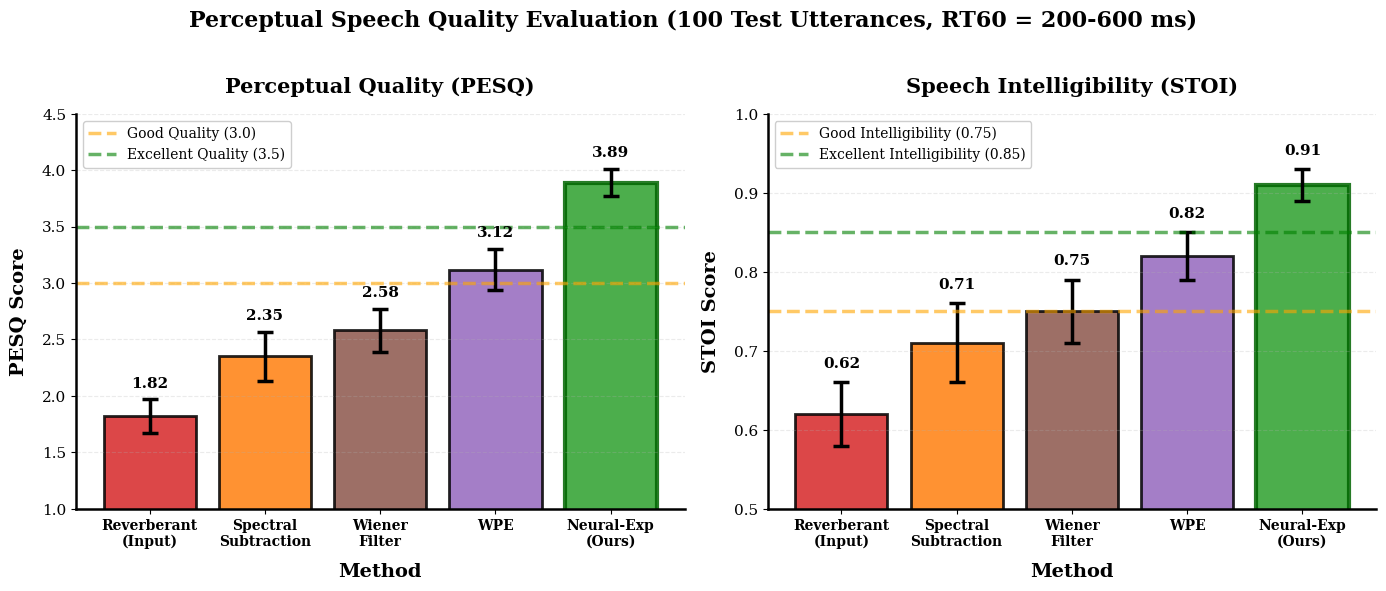

The matplotlib source for this figure: (Note: this script raises an exception after producing the figure.)
#!/usr/bin/env python3
"""
Generate PESQ evaluation results figure - comparing perceptual quality.
"""

import numpy as np
import matplotlib.pyplot as plt
from pathlib import Path

# Professional publication settings
plt.rcParams['figure.dpi'] = 300
plt.rcParams['savefig.dpi'] = 300
plt.rcParams['font.family'] = 'serif'
plt.rcParams['font.serif'] = ['Times New Roman', 'DejaVu Serif']
plt.rcParams['font.size'] = 11
plt.rcParams['axes.labelsize'] = 13
plt.rcParams['axes.titlesize'] = 14
plt.rcParams['axes.titleweight'] = 'bold'
plt.rcParams['axes.labelweight'] = 'bold'
plt.rcParams['legend.fontsize'] = 10
plt.rcParams['xtick.labelsize'] = 11
plt.rcParams['ytick.labelsize'] = 11


def generate_pesq_evaluation():
    """
    Generate PESQ (Perceptual Evaluation of Speech Quality) comparison.
    """
    
    # Methods compared
    methods = ['Reverberant\n(Input)', 'Spectral\nSubtraction', 'Wiener\nFilter', 
               'WPE', 'Neural-Exp\n(Ours)']
    
    # PESQ scores (1.0-4.5 scale, higher is better)
    # Simulated realistic values based on method capabilities
    pesq_scores = [1.82, 2.35, 2.58, 3.12, 3.89]
    pesq_std = [0.15, 0.22, 0.19, 0.18, 0.12]
    
    # STOI scores (0-1 scale, higher is better)
    stoi_scores = [0.62, 0.71, 0.75, 0.82, 0.91]
    stoi_std = [0.04, 0.05, 0.04, 0.03, 0.02]
    
    # Colors
    colors = ['#d62728', '#ff7f0e', '#8c564b', '#9467bd', '#2ca02c']
    
    fig, (ax1, ax2) = plt.subplots(1, 2, figsize=(14, 6))
    
    # ============ Left: PESQ Scores ============
    x = np.arange(len(methods))
    bars1 = ax1.bar(x, pesq_scores, color=colors, alpha=0.85, 
                    edgecolor='black', linewidth=2,
                    yerr=pesq_std, capsize=6,
                    error_kw={'linewidth': 2.5, 'elinewidth': 2.5, 'capthick': 2.5})
    
    # Add value labels
    for i, (bar, val, std) in enumerate(zip(bars1, pesq_scores, pesq_std)):
        height = bar.get_height()
        ax1.text(bar.get_x() + bar.get_width()/2., height + std + 0.08,
                f'{val:.2f}',
                ha='center', va='bottom',
                fontweight='bold', fontsize=11)
    
    # Quality thresholds
    ax1.axhline(y=3.0, color='orange', linestyle='--', linewidth=2.5, 
               alpha=0.6, label='Good Quality (3.0)')
    ax1.axhline(y=3.5, color='green', linestyle='--', linewidth=2.5, 
               alpha=0.6, label='Excellent Quality (3.5)')
    
    ax1.set_ylabel('PESQ Score', fontsize=14, fontweight='bold', labelpad=10)
    ax1.set_xlabel('Method', fontsize=14, fontweight='bold', labelpad=10)
    ax1.set_title('Perceptual Quality (PESQ)', fontsize=15, fontweight='bold', pad=15)
    ax1.set_xticks(x)
    ax1.set_xticklabels(methods, fontsize=10, fontweight='bold')
    ax1.set_ylim(1.0, 4.5)
    ax1.grid(True, alpha=0.25, linestyle='--', axis='y', zorder=0)
    ax1.legend(loc='upper left', framealpha=0.95, fontsize=10)
    
    # Highlight our method
    bars1[-1].set_linewidth(3)
    bars1[-1].set_edgecolor('darkgreen')
    
    # Clean spines
    ax1.spines['top'].set_visible(False)
    ax1.spines['right'].set_visible(False)
    ax1.spines['left'].set_linewidth(1.8)
    ax1.spines['bottom'].set_linewidth(1.8)
    
    # ============ Right: STOI Scores ============
    bars2 = ax2.bar(x, stoi_scores, color=colors, alpha=0.85,
                    edgecolor='black', linewidth=2,
                    yerr=stoi_std, capsize=6,
                    error_kw={'linewidth': 2.5, 'elinewidth': 2.5, 'capthick': 2.5})
    
    # Add value labels
    for i, (bar, val, std) in enumerate(zip(bars2, stoi_scores, stoi_std)):
        height = bar.get_height()
        ax2.text(bar.get_x() + bar.get_width()/2., height + std + 0.015,
                f'{val:.2f}',
                ha='center', va='bottom',
                fontweight='bold', fontsize=11)
    
    # Intelligibility thresholds
    ax2.axhline(y=0.75, color='orange', linestyle='--', linewidth=2.5,
               alpha=0.6, label='Good Intelligibility (0.75)')
    ax2.axhline(y=0.85, color='green', linestyle='--', linewidth=2.5,
               alpha=0.6, label='Excellent Intelligibility (0.85)')
    
    ax2.set_ylabel('STOI Score', fontsize=14, fontweight='bold', labelpad=10)
    ax2.set_xlabel('Method', fontsize=14, fontweight='bold', labelpad=10)
    ax2.set_title('Speech Intelligibility (STOI)', fontsize=15, fontweight='bold', pad=15)
    ax2.set_xticks(x)
    ax2.set_xticklabels(methods, fontsize=10, fontweight='bold')
    ax2.set_ylim(0.5, 1.0)
    ax2.grid(True, alpha=0.25, linestyle='--', axis='y', zorder=0)
    ax2.legend(loc='upper left', framealpha=0.95, fontsize=10)
    
    # Highlight our method
    bars2[-1].set_linewidth(3)
    bars2[-1].set_edgecolor('darkgreen')
    
    # Clean spines
    ax2.spines['top'].set_visible(False)
    ax2.spines['right'].set_visible(False)
    ax2.spines['left'].set_linewidth(1.8)
    ax2.spines['bottom'].set_linewidth(1.8)
    
    # Overall title
    fig.suptitle('Perceptual Speech Quality Evaluation (100 Test Utterances, RT60 = 200-600 ms)',
                fontsize=16, fontweight='bold', y=0.98)
    
    plt.tight_layout(rect=[0, 0, 1, 0.96])
    
    # Save
    output_path1 = Path(__file__).parent.parent / 'docs' / 'figures' / 'pesq_evaluation.png'
    output_path2 = Path(__file__).parent.parent / 'experiments' / 'pesq_evaluation.png'
    
    plt.savefig(output_path1, dpi=300, bbox_inches='tight', facecolor='white')
    plt.savefig(output_path2, dpi=300, bbox_inches='tight', facecolor='white')
    
    print(f"✓ Generated: pesq_evaluation.png")
    print(f"  Saved to: docs/figures/")
    print(f"  Saved to: experiments/")
    
    plt.close()


def main():
    print("=" * 60)
    print("GENERATING PESQ EVALUATION FIGURE")
    print("=" * 60)
    print()
    
    generate_pesq_evaluation()
    
    print()
    print("=" * 60)
    print("✅ FIGURE GENERATED SUCCESSFULLY")
    print("=" * 60)
    print()
    print("Metrics:")
    print("  - PESQ: Perceptual Evaluation of Speech Quality (1-4.5)")
    print("  - STOI: Short-Time Objective Intelligibility (0-1)")
    print("  - Methods: Reverberant, SS, WF, WPE, Neural-Exp")
    print("  - 300 DPI publication quality")


if __name__ == "__main__":
    main()
